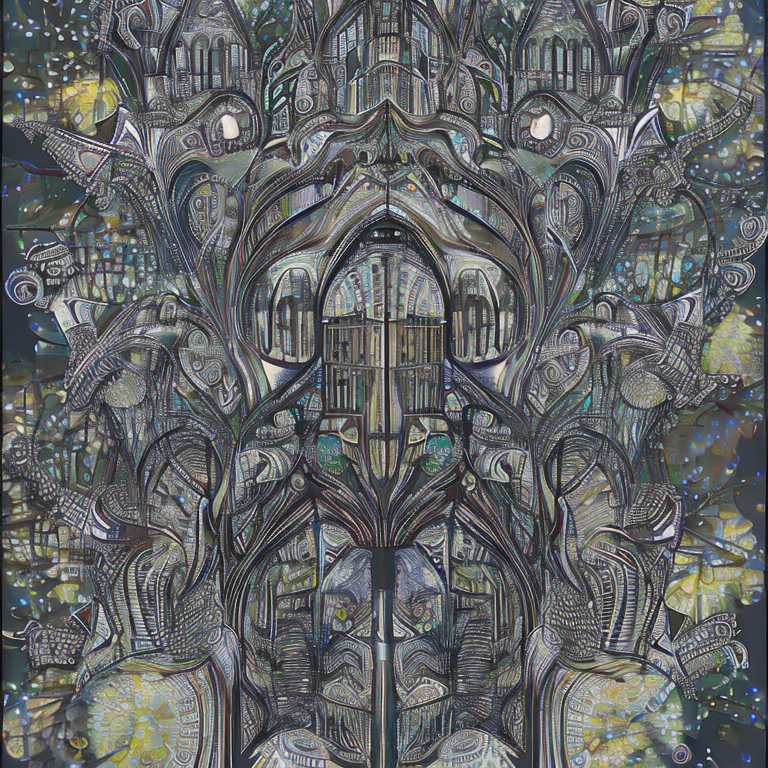
Generation parameters embedded in this image by AUTOMATIC1111 Stable Diffusion web UI or a fork of it (Forge, ...) (PNG 'parameters' text chunk):
person
Steps: 40, Sampler: DDIM, CFG scale: 7, Seed: 4137620936, Size: 768x768, Model hash: 4bdfc29c, Batch size: 5, Batch pos: 2